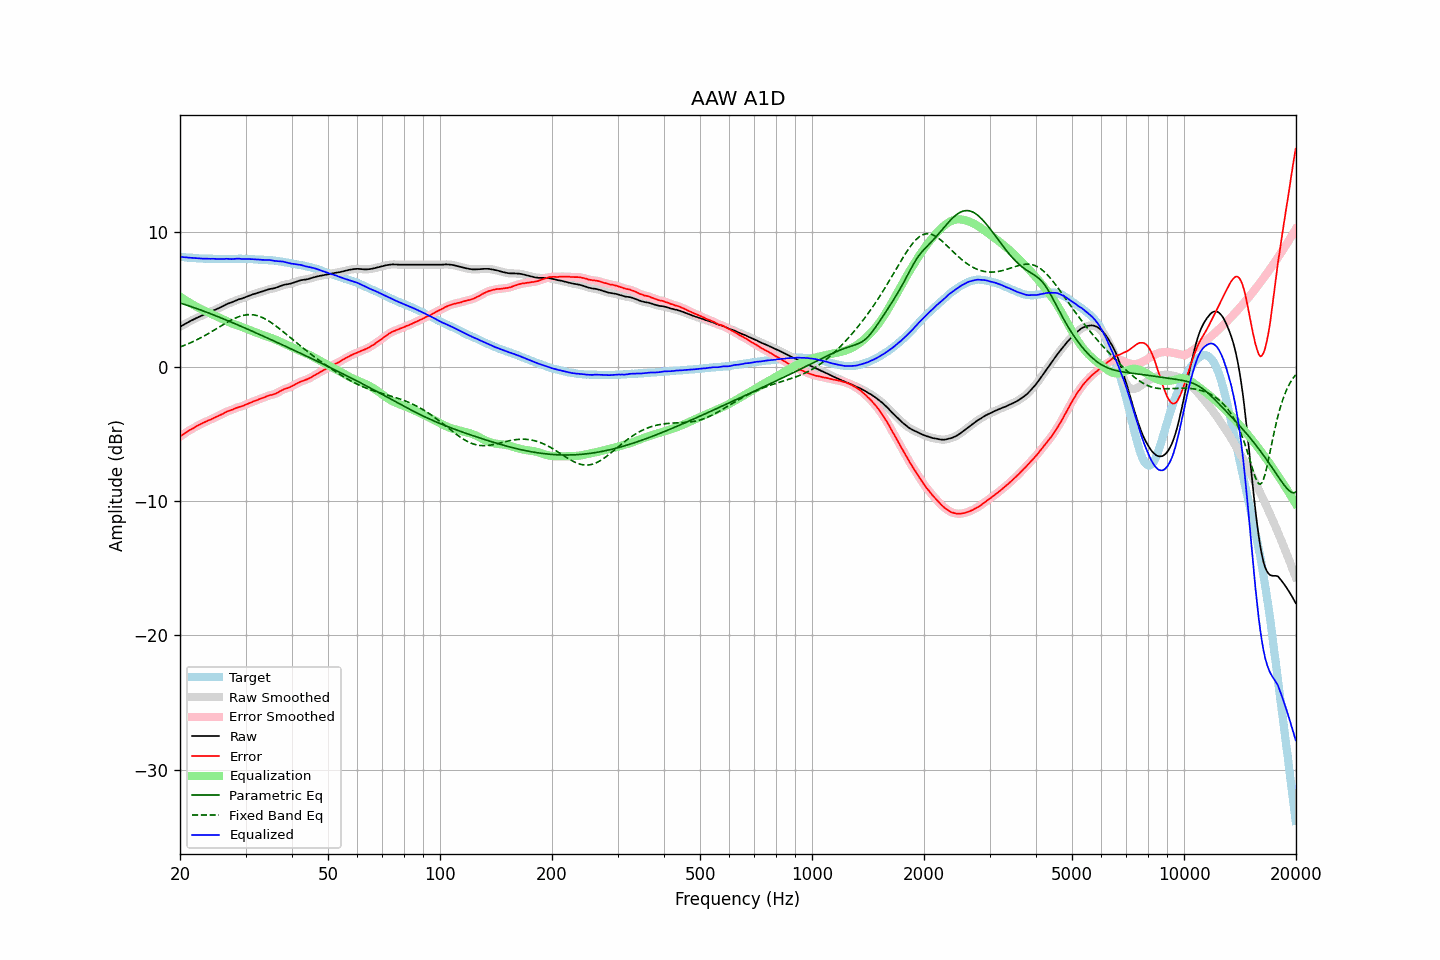

Data behind this chart, as committed beside it:
frequency, raw, error, smoothed, error_smoothed, equalization, parametric_eq, fixed_band_eq, equalized_raw, equalized_smoothed, target
20.00, 2.95, -5.21, 2.95, -5.22, 5.22, 4.73, 1.45, 8.17, 8.16, 8.16
20.20, 3.02, -5.13, 3.02, -5.13, 5.13, 4.69, 1.49, 8.15, 8.15, 8.15
20.40, 3.09, -5.05, 3.09, -5.05, 5.05, 4.65, 1.54, 8.14, 8.14, 8.14
20.61, 3.16, -4.98, 3.16, -4.97, 4.97, 4.61, 1.59, 8.13, 8.13, 8.13
20.81, 3.23, -4.88, 3.23, -4.89, 4.89, 4.58, 1.64, 8.12, 8.12, 8.11
21.02, 3.29, -4.81, 3.29, -4.81, 4.82, 4.54, 1.69, 8.11, 8.11, 8.10
21.23, 3.36, -4.73, 3.36, -4.74, 4.74, 4.50, 1.74, 8.10, 8.10, 8.09
21.44, 3.42, -4.68, 3.42, -4.68, 4.67, 4.45, 1.79, 8.09, 8.09, 8.10
21.66, 3.48, -4.61, 3.48, -4.61, 4.60, 4.41, 1.85, 8.08, 8.08, 8.08
21.87, 3.54, -4.54, 3.54, -4.54, 4.53, 4.37, 1.90, 8.07, 8.07, 8.08
22.09, 3.60, -4.46, 3.60, -4.46, 4.47, 4.33, 1.96, 8.07, 8.07, 8.06
22.31, 3.66, -4.39, 3.66, -4.40, 4.40, 4.29, 2.02, 8.06, 8.06, 8.05
22.54, 3.71, -4.34, 3.71, -4.34, 4.34, 4.24, 2.08, 8.05, 8.05, 8.04
22.76, 3.76, -4.28, 3.76, -4.28, 4.28, 4.20, 2.14, 8.04, 8.04, 8.04
22.99, 3.81, -4.22, 3.81, -4.22, 4.22, 4.16, 2.21, 8.03, 8.03, 8.03
23.22, 3.87, -4.15, 3.87, -4.17, 4.16, 4.11, 2.27, 8.03, 8.03, 8.02
23.45, 3.92, -4.11, 3.92, -4.11, 4.11, 4.07, 2.34, 8.03, 8.03, 8.03
23.69, 3.97, -4.06, 3.97, -4.05, 4.05, 4.02, 2.41, 8.02, 8.02, 8.02
23.92, 4.02, -3.99, 4.02, -4.00, 4.00, 3.97, 2.48, 8.02, 8.02, 8.01
24.16, 4.07, -3.95, 4.07, -3.95, 3.95, 3.93, 2.55, 8.02, 8.02, 8.02
24.40, 4.13, -3.89, 4.13, -3.89, 3.89, 3.88, 2.62, 8.02, 8.02, 8.02
24.65, 4.18, -3.84, 4.18, -3.84, 3.84, 3.83, 2.69, 8.02, 8.02, 8.01
24.89, 4.23, -3.78, 4.23, -3.78, 3.78, 3.79, 2.76, 8.01, 8.01, 8.01
25.14, 4.28, -3.72, 4.28, -3.72, 3.73, 3.74, 2.84, 8.01, 8.01, 8.00
25.39, 4.34, -3.66, 4.34, -3.67, 3.67, 3.69, 2.91, 8.01, 8.00, 8.00
25.65, 4.39, -3.62, 4.39, -3.61, 3.61, 3.64, 2.98, 8.00, 8.00, 8.00
25.91, 4.45, -3.56, 4.45, -3.56, 3.55, 3.59, 3.05, 8.00, 8.00, 8.00
26.16, 4.51, -3.50, 4.51, -3.50, 3.49, 3.55, 3.13, 8.00, 8.00, 8.01
26.43, 4.58, -3.43, 4.58, -3.43, 3.44, 3.50, 3.20, 8.01, 8.01, 8.00
26.69, 4.64, -3.36, 4.64, -3.37, 3.38, 3.45, 3.27, 8.02, 8.02, 8.00
26.96, 4.69, -3.32, 4.69, -3.32, 3.33, 3.40, 3.34, 8.01, 8.01, 8.00
27.23, 4.73, -3.28, 4.73, -3.28, 3.27, 3.35, 3.40, 8.00, 8.00, 8.00
27.50, 4.77, -3.23, 4.77, -3.23, 3.22, 3.30, 3.46, 7.99, 8.00, 8.00
27.77, 4.82, -3.19, 4.82, -3.19, 3.18, 3.25, 3.52, 8.00, 8.00, 8.01
28.05, 4.88, -3.12, 4.88, -3.13, 3.13, 3.20, 3.58, 8.01, 8.01, 8.00
28.33, 4.93, -3.08, 4.93, -3.08, 3.09, 3.14, 3.63, 8.02, 8.03, 8.01
28.62, 4.98, -3.04, 4.98, -3.04, 3.05, 3.09, 3.68, 8.03, 8.03, 8.01
28.90, 5.02, -3.00, 5.01, -3.01, 3.01, 3.04, 3.73, 8.03, 8.02, 8.02
29.19, 5.04, -2.98, 5.05, -2.97, 2.97, 2.99, 3.76, 8.01, 8.01, 8.02
29.48, 5.08, -2.93, 5.08, -2.94, 2.92, 2.94, 3.80, 8.00, 8.01, 8.01
29.78, 5.13, -2.89, 5.13, -2.89, 2.88, 2.89, 3.82, 8.01, 8.00, 8.01
30.08, 5.18, -2.84, 5.18, -2.83, 2.83, 2.83, 3.84, 8.01, 8.01, 8.01
30.38, 5.22, -2.78, 5.22, -2.78, 2.78, 2.78, 3.86, 8.00, 8.01, 7.99
30.68, 5.27, -2.72, 5.27, -2.73, 2.73, 2.73, 3.86, 8.00, 8.00, 7.99
30.99, 5.31, -2.69, 5.31, -2.68, 2.68, 2.68, 3.86, 7.99, 8.00, 7.99
31.30, 5.36, -2.64, 5.36, -2.63, 2.63, 2.62, 3.85, 7.99, 7.99, 7.99
31.61, 5.40, -2.58, 5.40, -2.59, 2.59, 2.57, 3.84, 7.99, 7.98, 7.98
31.93, 5.43, -2.54, 5.43, -2.54, 2.54, 2.52, 3.82, 7.97, 7.97, 7.96
32.24, 5.47, -2.50, 5.47, -2.49, 2.50, 2.46, 3.79, 7.97, 7.97, 7.97
32.57, 5.51, -2.45, 5.51, -2.45, 2.45, 2.41, 3.75, 7.96, 7.96, 7.95
32.89, 5.55, -2.40, 5.55, -2.41, 2.40, 2.36, 3.71, 7.95, 7.95, 7.95
33.22, 5.58, -2.36, 5.58, -2.36, 2.36, 2.30, 3.66, 7.94, 7.94, 7.94
33.55, 5.62, -2.32, 5.62, -2.32, 2.31, 2.25, 3.60, 7.93, 7.93, 7.94
33.89, 5.66, -2.27, 5.66, -2.27, 2.27, 2.20, 3.54, 7.93, 7.93, 7.93
34.23, 5.70, -2.22, 5.70, -2.22, 2.23, 2.14, 3.47, 7.93, 7.93, 7.91
34.57, 5.74, -2.17, 5.74, -2.17, 2.19, 2.09, 3.40, 7.93, 7.93, 7.91
34.92, 5.77, -2.13, 5.77, -2.14, 2.15, 2.03, 3.33, 7.92, 7.92, 7.89
35.27, 5.79, -2.12, 5.79, -2.11, 2.11, 1.98, 3.25, 7.90, 7.90, 7.91
35.62, 5.81, -2.08, 5.81, -2.08, 2.07, 1.92, 3.16, 7.88, 7.88, 7.88
35.97, 5.84, -2.04, 5.84, -2.04, 2.02, 1.87, 3.07, 7.86, 7.86, 7.88
... 635 more rows
